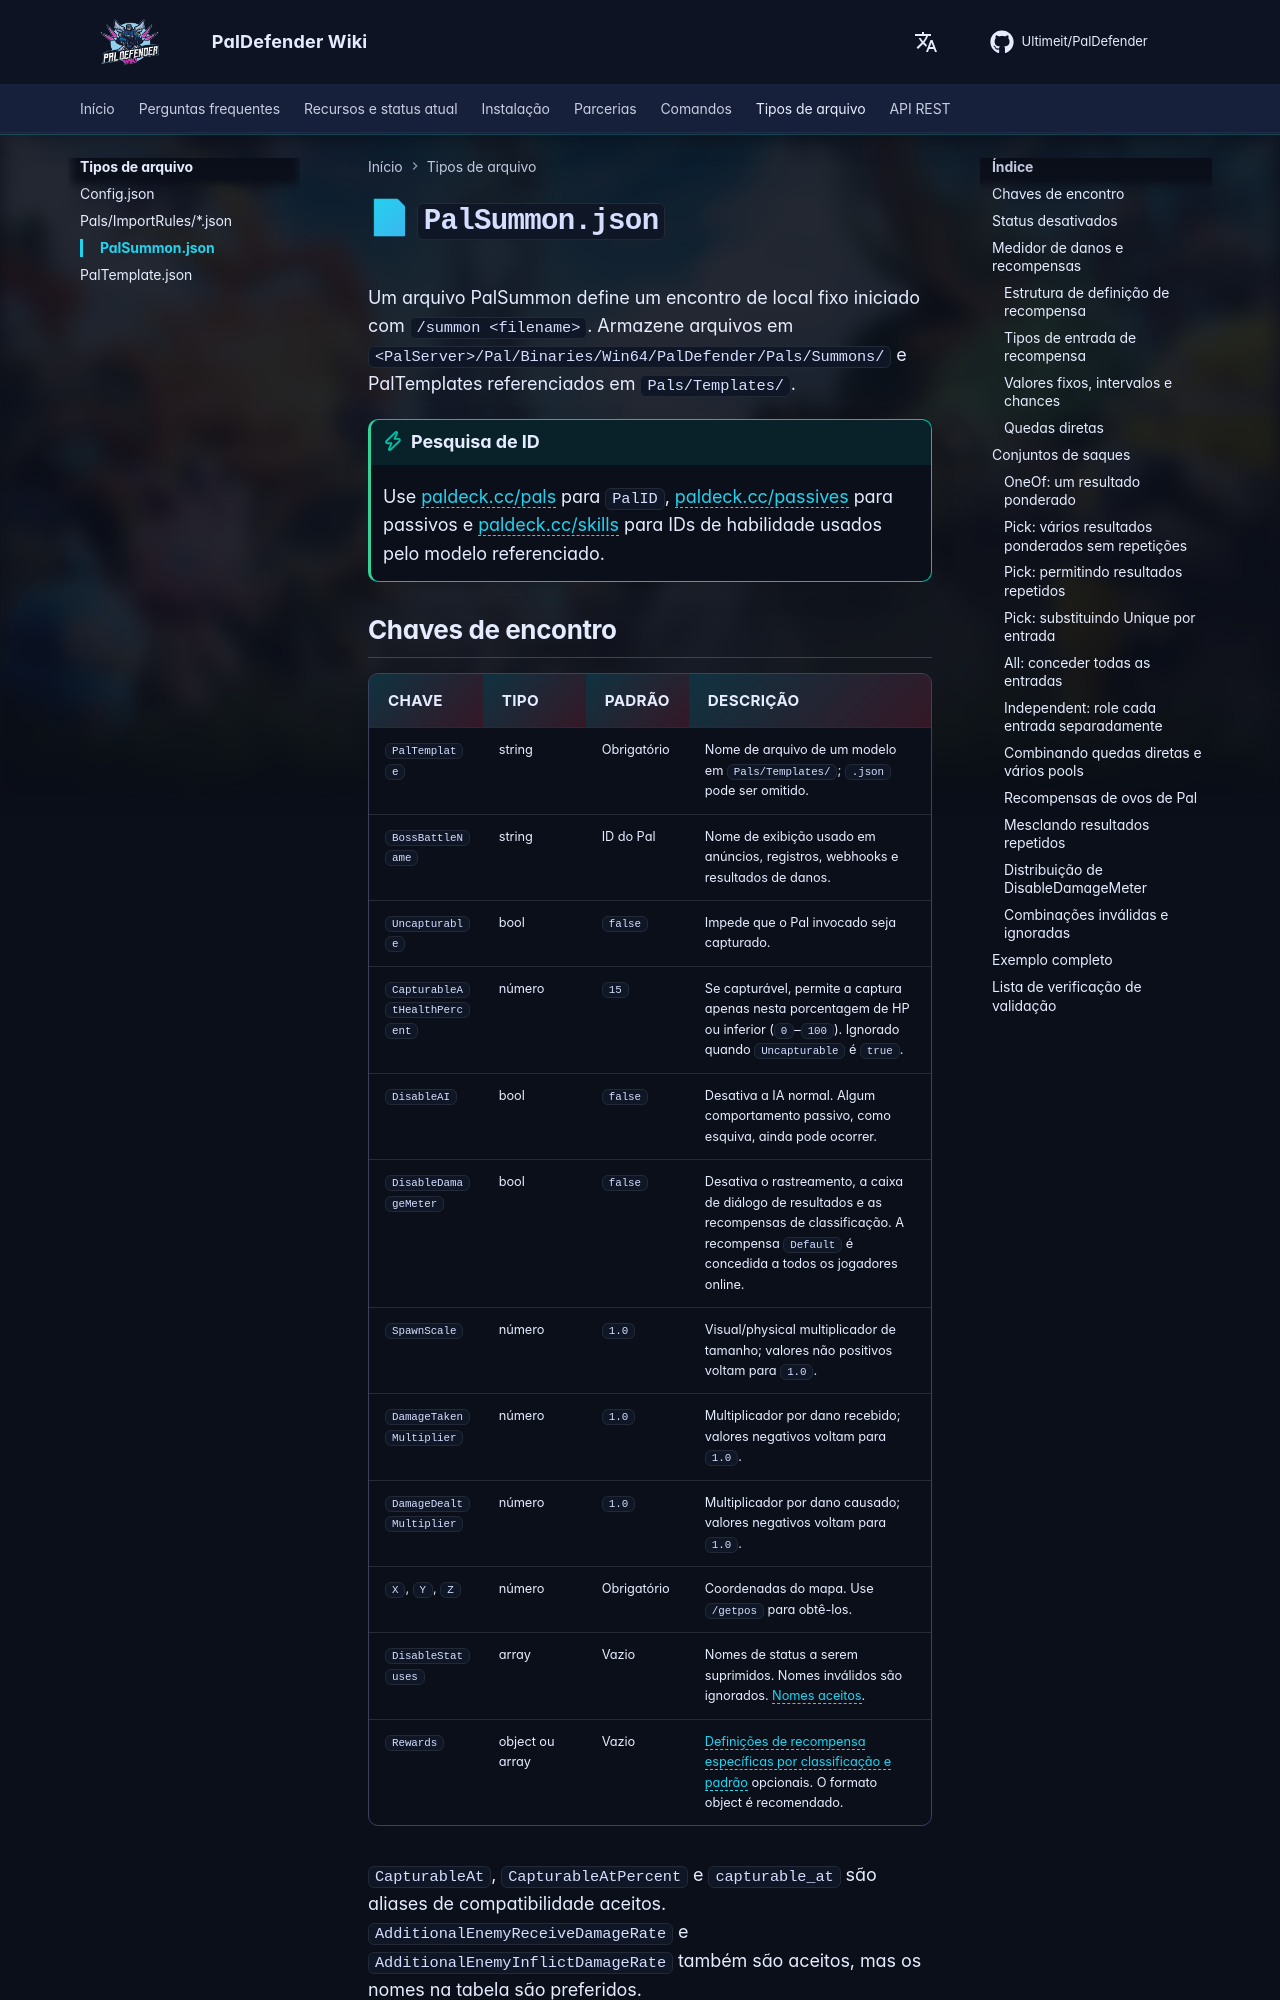

repository: Ultimeit/PalDefender · page: pt-BR/FileTypes/PalSummon/index.html · generator: mkdocs

# 📄 `PalSummon.json`

Um arquivo PalSummon define um encontro de local fixo iniciado com `/summon <filename>`. Armazene arquivos em `<PalServer>/Pal/Binaries/Win64/PalDefender/Pals/Summons/` e PalTemplates referenciados em `Pals/Templates/`.

!!! tip "Pesquisa de ID"
    Use [paldeck.cc/pals](https://paldeck.cc/pals) para `PalID`, [paldeck.cc/passives](https://paldeck.cc/passives) para passivos e [paldeck.cc/skills](https://paldeck.cc/skills) para IDs de habilidade usados pelo modelo referenciado.
